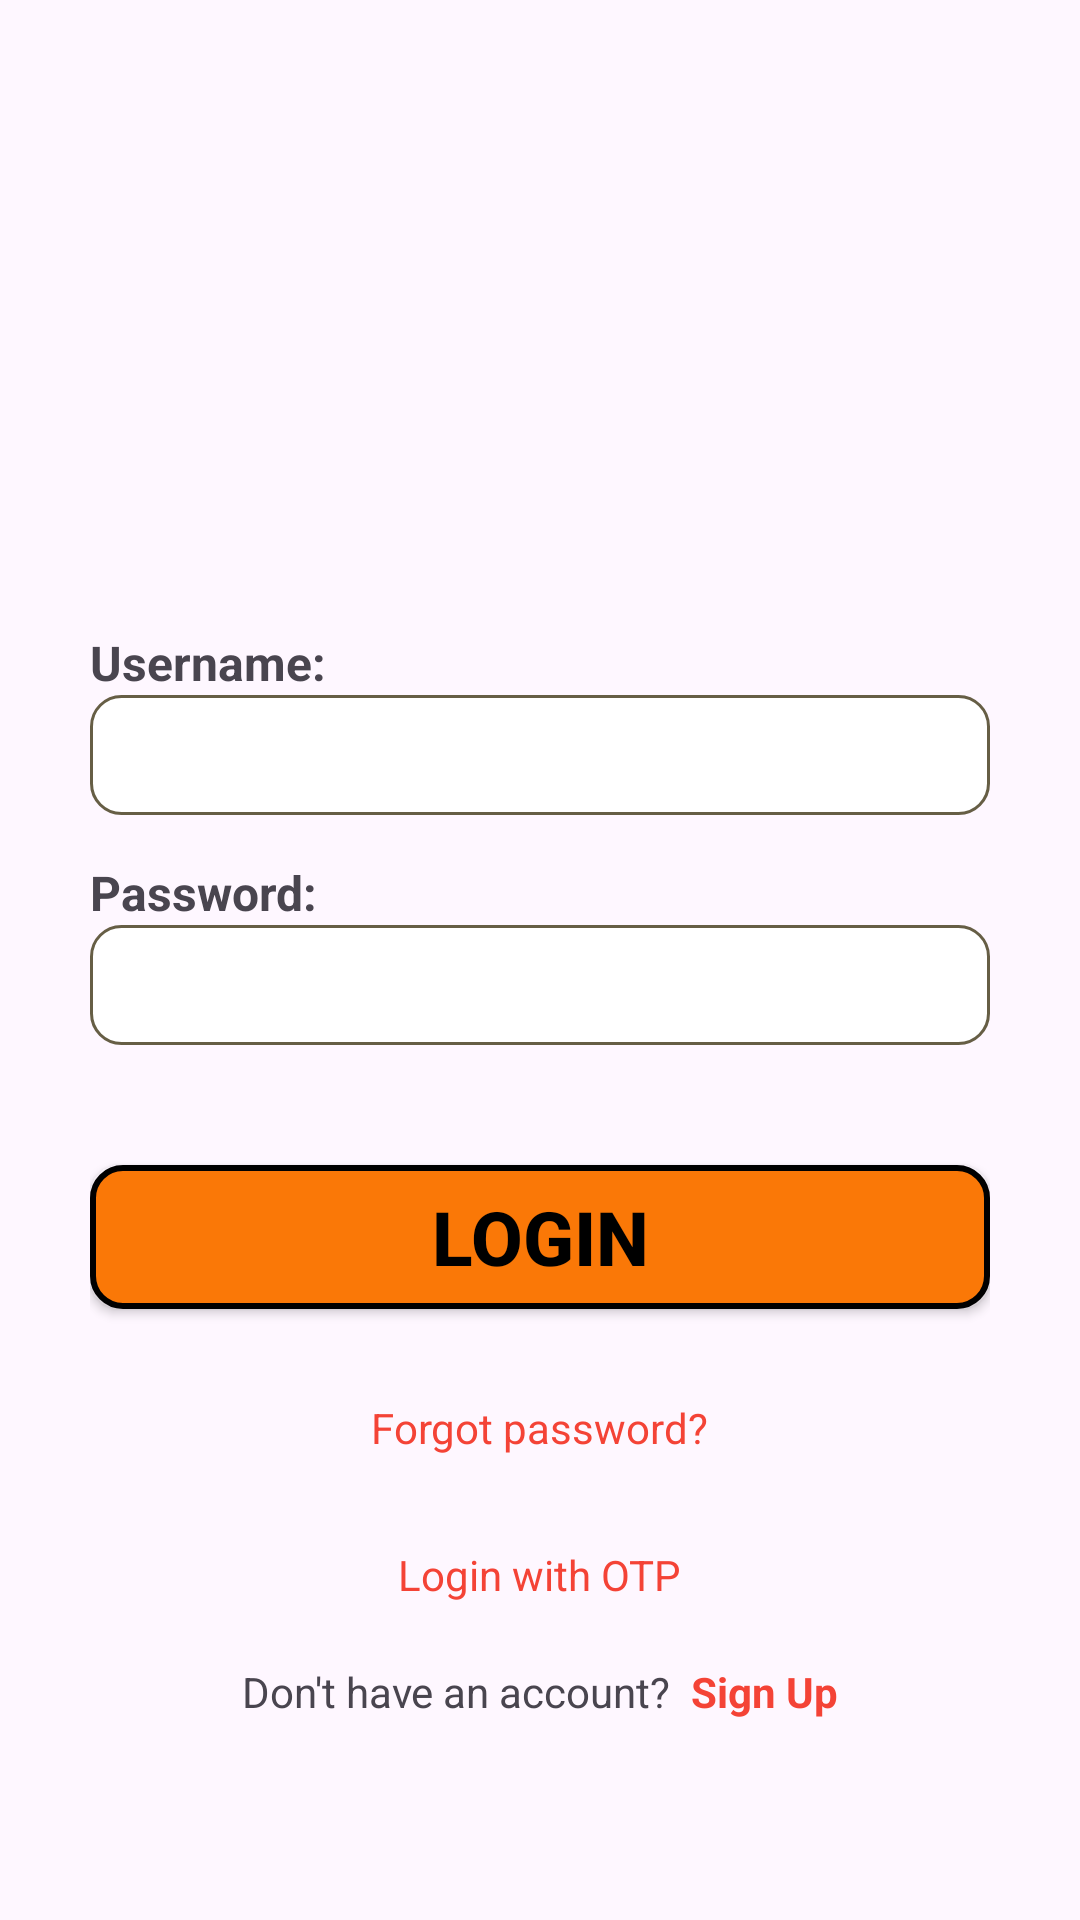

Android layout source for this screen:
<!-- AndroidManifest.xml: application theme Theme.AND103_PH44245lab1 -->
<!-- res/layout/activity_main.xml -->
<?xml version="1.0" encoding="utf-8"?>
<androidx.constraintlayout.widget.ConstraintLayout xmlns:android="http://schemas.android.com/apk/res/android"
    xmlns:app="http://schemas.android.com/apk/res-auto"
    xmlns:tools="http://schemas.android.com/tools"
    android:layout_width="match_parent"
    android:layout_height="match_parent"
    tools:context=".MainActivity">

    <LinearLayout
        android:layout_width="match_parent"
        android:layout_height="match_parent"
        android:orientation="vertical"
        android:paddingTop="50dp"
        android:gravity="center_horizontal"
        android:paddingHorizontal="20dp"
        android:layout_margin="10dp">

        <ImageView
            android:layout_width="250dp"
            android:layout_height="100dp"
            android:background="@drawable/logo" />

        <LinearLayout
            android:layout_width="match_parent"
            android:layout_height="wrap_content"
            android:layout_gravity="left"
            android:layout_marginTop="50dp"
            android:orientation="vertical">

            <TextView
                android:layout_width="wrap_content"
                android:layout_height="wrap_content"
                android:text="Username:"
                android:textSize="16sp"
                android:textStyle="bold" />

            <EditText
                android:id="@+id/edtUser"
                android:paddingLeft="15dp"
                android:layout_width="match_parent"
                android:layout_height="40dp"
                android:background="@drawable/khung_input"
                app:backgroundTint="@null" />
        </LinearLayout>

        <LinearLayout
            android:layout_width="match_parent"
            android:layout_height="wrap_content"
            android:layout_gravity="left"
            android:layout_marginTop="15dp"
            android:orientation="vertical">

            <TextView
                android:layout_width="wrap_content"
                android:layout_height="wrap_content"
                android:text="Password:"
                android:textSize="16sp"
                android:textStyle="bold" />

            <EditText
                android:id="@+id/edtPass"
                android:layout_width="match_parent"
                android:paddingLeft="15dp"
                android:layout_height="40dp"
                android:background="@drawable/khung_input"
                android:inputType="textPassword"
                app:backgroundTint="@null" />
        </LinearLayout>

        <Button
            android:id="@+id/btnlogin"
            android:layout_width="match_parent"
            android:layout_height="wrap_content"
            android:layout_marginTop="40dp"
            android:background="@drawable/background_button1"
            android:text="LOGIN"
            android:textColor="@color/black"
            android:textSize="25sp"
            android:textStyle="bold"
            app:backgroundTint="@null" />

        <TextView
            android:id="@+id/txtforgot"
            android:layout_width="wrap_content"
            android:layout_height="wrap_content"
            android:layout_marginTop="30dp"
            android:textColor="@drawable/text_hover_cust"
            android:text="Forgot password?" />

        <TextView
            android:id="@+id/txtOTP"
            android:layout_width="wrap_content"
            android:layout_height="wrap_content"
            android:layout_marginTop="30dp"
            android:textColor="@drawable/text_hover_cust"
            android:text="Login with OTP" />

        <LinearLayout
            android:layout_width="match_parent"
            android:layout_height="wrap_content"
            android:layout_marginTop="20dp"
            android:gravity="center_horizontal"
            android:orientation="horizontal">

            <TextView
                android:layout_width="wrap_content"
                android:layout_height="wrap_content"
                android:text="Don't have an account?  " />

            <TextView
                android:id="@+id/txtsignup"
                android:layout_width="wrap_content"
                android:layout_height="wrap_content"
                android:text="Sign Up"
                android:textColor="@drawable/text_hover_cust"
                android:textStyle="bold" />


        </LinearLayout>
    </LinearLayout>

</androidx.constraintlayout.widget.ConstraintLayout>
<!-- resources referenced by this layout -->
<resources>
  <color name="black">#FF000000</color>
  <!-- drawable background_button1 (drawable) -->
  <?xml version="1.0" encoding="utf-8"?>
  <shape xmlns:android="http://schemas.android.com/apk/res/android">
      <stroke android:width="2dp" android:color="@color/black"/>
      <corners android:radius="10dp"/>
      <solid android:color="#FA7807"/>
  </shape>
  <!-- drawable khung_input (drawable) -->
  <?xml version="1.0" encoding="utf-8"?>
  <shape xmlns:android="http://schemas.android.com/apk/res/android">
      <corners android:radius="10dp"/>
      <stroke android:width="1dp" android:color="#665E45"/>
      <solid android:color="#FFFFFF"/>
  </shape>
  <!-- drawable text_hover_cust (drawable) -->
  <?xml version="1.0" encoding="utf-8"?>
  <selector xmlns:android="http://schemas.android.com/apk/res/android">
      <item android:state_pressed="true" android:color="#0540FA"/>
      <item android:state_pressed="false" android:color="#F44336"/>
  </selector>
  <style name="Theme.AND103_PH44245lab1" parent="Base.Theme.AND103_PH44245lab1" />
  <style name="Base.Theme.AND103_PH44245lab1" parent="Theme.Material3.DayNight.NoActionBar">
          
          
      </style>
</resources>
